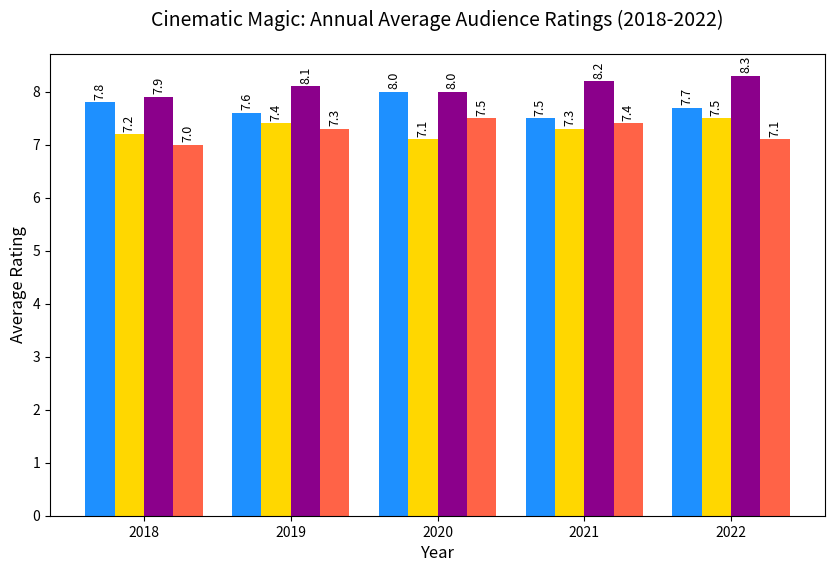

Python code for this plot:
import matplotlib.pyplot as plt
import numpy as np

years = ["2018", "2019", "2020", "2021", "2022"]
genres = ["Action", "Romance", "Adventure", "Comedy"]

ratings_data = np.array([
    [7.8, 7.6, 8.0, 7.5, 7.7],  # Action
    [7.2, 7.4, 7.1, 7.3, 7.5],  # Romance
    [7.9, 8.1, 8.0, 8.2, 8.3],  # Adventure
    [7.0, 7.3, 7.5, 7.4, 7.1]   # Comedy
])

colors = ['#1E90FF', '#FFD700', '#8B008B', '#FF6347']

fig, ax = plt.subplots(figsize=(10, 6))
bar_width = 0.2
x_pos = np.arange(len(years))

for i, genre in enumerate(genres):
    ax.bar(x_pos + i * bar_width, ratings_data[i], width=bar_width, color=colors[i])

plt.title('Cinematic Magic: Annual Average Audience Ratings (2018-2022)', fontsize=14, pad=20)
plt.xlabel('Year', fontsize=12)
plt.ylabel('Average Rating', fontsize=12)
plt.xticks(x_pos + bar_width * (len(genres) / 2 - 0.5), years)

for i, genre in enumerate(genres):
    for j in range(len(years)):
        ax.text(x_pos[j] + i * bar_width, ratings_data[i][j] + 0.05, f'{ratings_data[i][j]:.1f}', 
                ha='center', va='bottom', fontsize=9, color='black', rotation=90)

plt.show()
